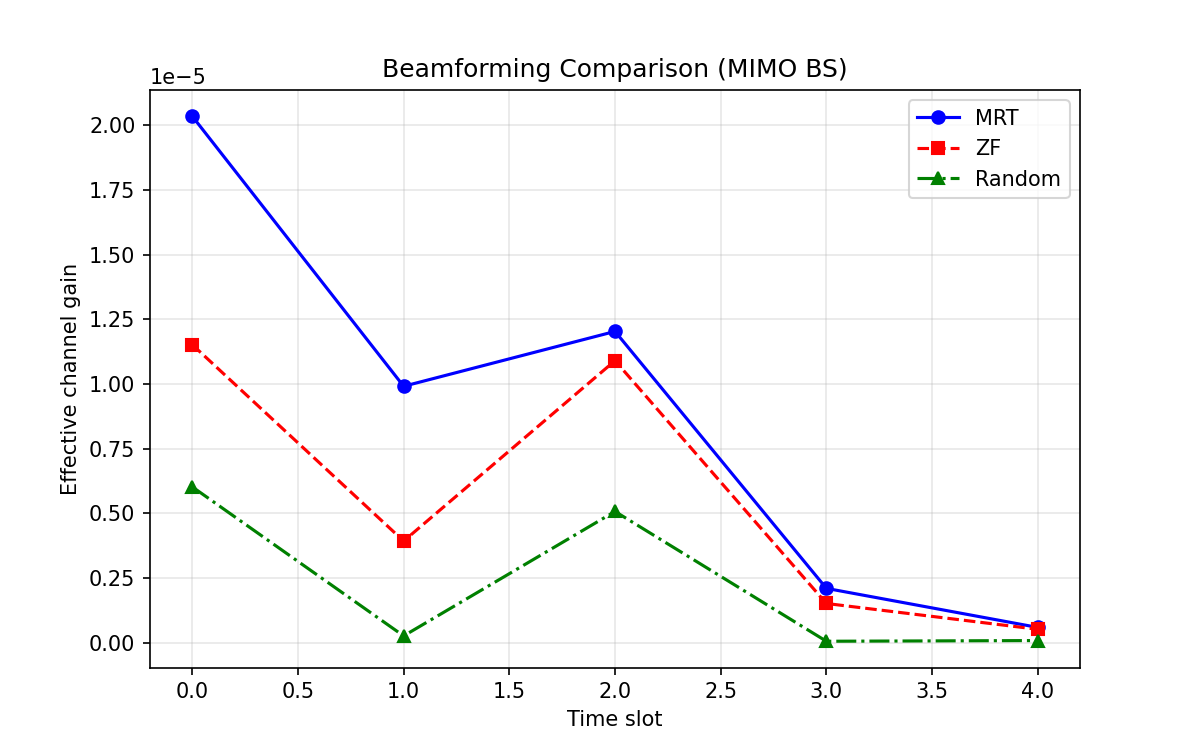

Data behind this chart, as committed beside it:
slot, power, gain_mrt, gain_zf, gain_random, w_mrt_norm, w_zf_norm, w_rnd_norm
0, 7.5, 2.035750044710838e-05, 1.1524488385305032e-05, 6.025058649062376e-06, 7.5, 7.5, 7.5
1, 7.5, 9.915510894211091e-06, 3.928961189672324e-06, 2.6165799946019837e-07, 7.5, 7.5, 7.5
2, 7.5, 1.2036545775891032e-05, 1.0905990456138238e-05, 5.074716448800234e-06, 7.5, 7.5, 7.5
3, 7.5, 2.1001817045322064e-06, 1.5158619578482196e-06, 5.512858820152052e-08, 7.5, 7.5, 7.5
4, 7.5, 5.898982392034682e-07, 5.170031709394266e-07, 8.172099465693913e-08, 7.5, 7.5, 7.5
